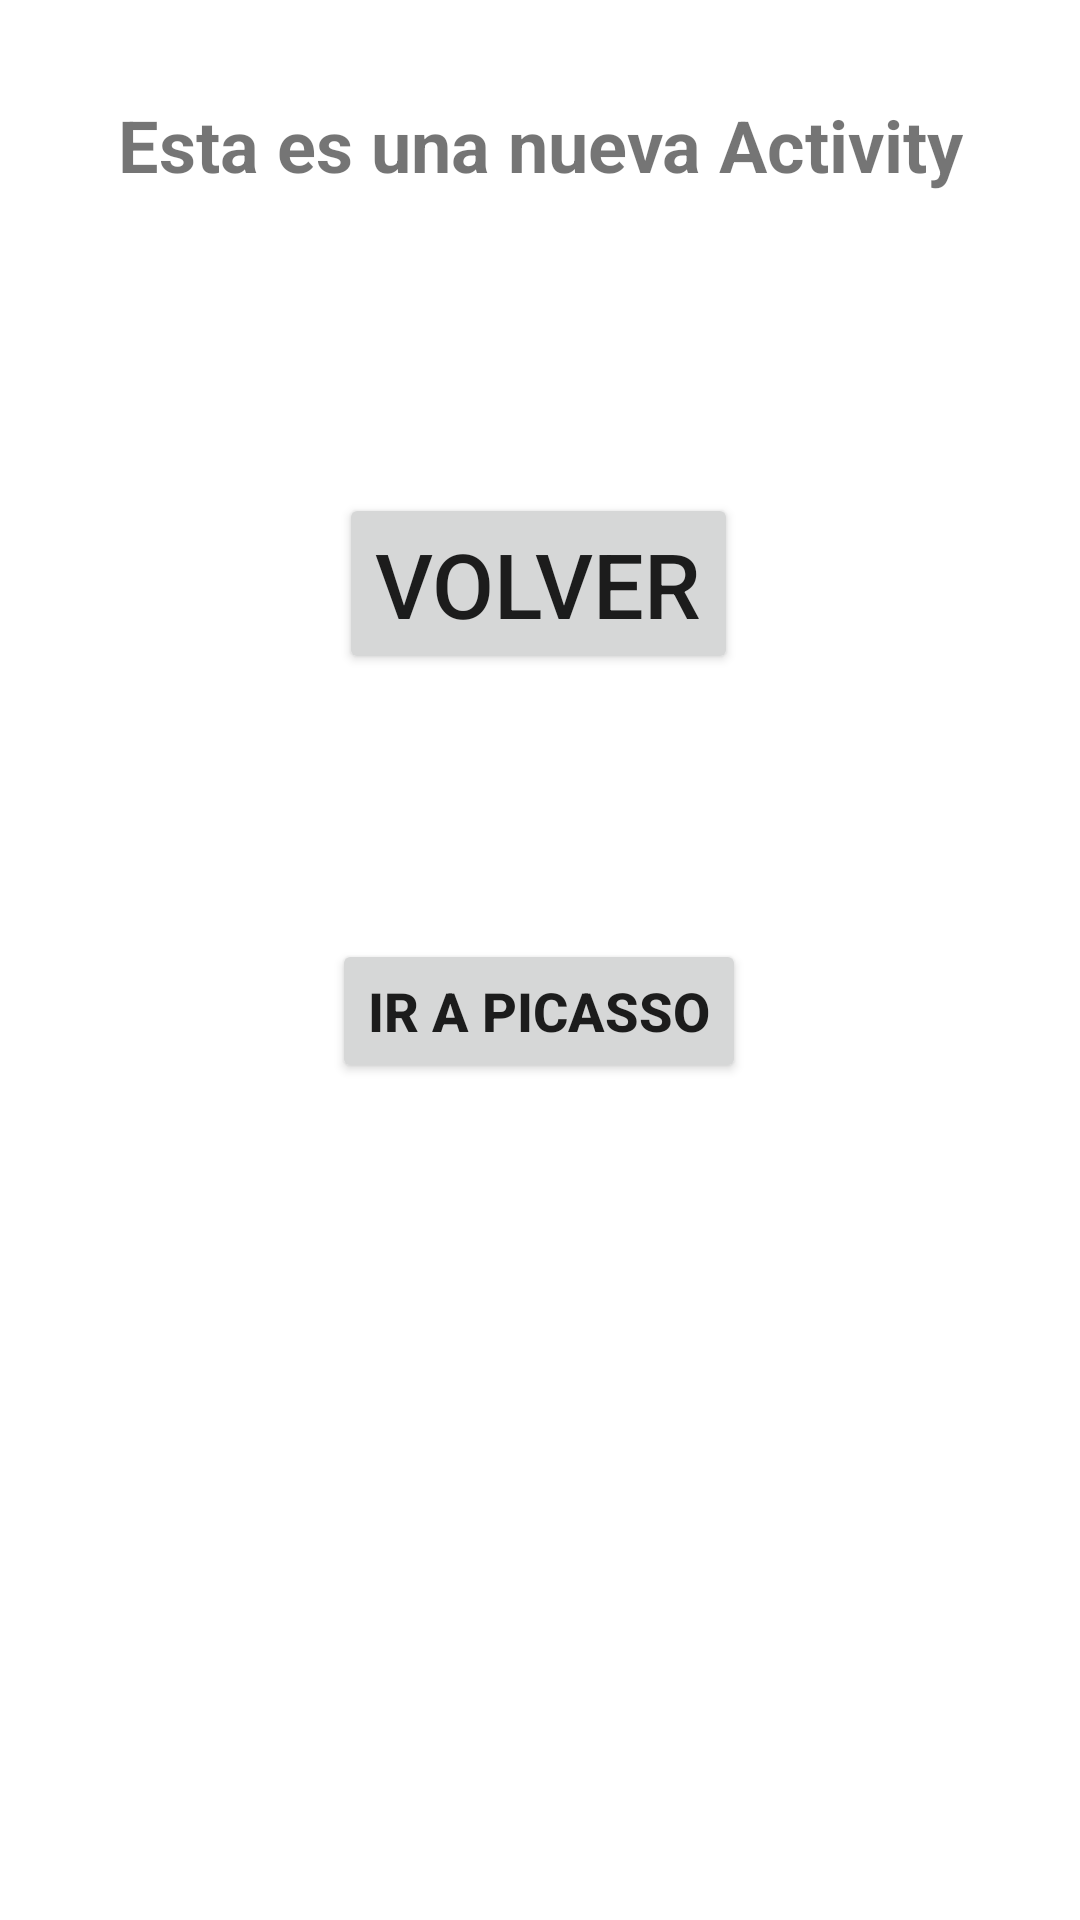

Layout XML and referenced resources for this Android screen:
<!-- AndroidManifest.xml: application theme AppTheme -->
<!-- res/layout/activity_main3.xml -->
<?xml version="1.0" encoding="utf-8"?>
<androidx.constraintlayout.widget.ConstraintLayout xmlns:android="http://schemas.android.com/apk/res/android"
    xmlns:app="http://schemas.android.com/apk/res-auto"
    xmlns:tools="http://schemas.android.com/tools"
    android:id="@+id/LyActivity3"
    android:layout_width="match_parent"
    android:layout_height="match_parent"
    tools:context=".Main3Activity">

    <Button
        android:id="@+id/btnVolver"
        android:layout_width="wrap_content"
        android:layout_height="wrap_content"
        android:layout_marginTop="100dp"
        android:text="@string/volver"
        android:textSize="30sp"
        app:layout_constraintEnd_toEndOf="parent"
        app:layout_constraintHorizontal_bias="0.498"
        app:layout_constraintStart_toStartOf="parent"
        app:layout_constraintTop_toBottomOf="@+id/textView" />

    <Button
        android:id="@+id/btnIrAPicasso"
        android:layout_width="wrap_content"
        android:layout_height="wrap_content"
        android:layout_marginTop="24dp"
        android:text="@string/ir_a_picasso"
        android:textSize="18sp"
        android:textStyle="bold"
        app:layout_constraintEnd_toEndOf="parent"
        app:layout_constraintHorizontal_bias="0.498"
        app:layout_constraintStart_toStartOf="parent"
        app:layout_constraintTop_toBottomOf="@+id/textParametro" />

    <TextView
        android:id="@+id/textView"
        android:layout_width="wrap_content"
        android:layout_height="wrap_content"
        android:layout_marginTop="32dp"
        android:text="@string/esta_es_una_nueva_activity"
        android:textAlignment="center"
        android:textSize="24sp"
        android:textStyle="bold"
        app:layout_constraintEnd_toEndOf="parent"
        app:layout_constraintStart_toStartOf="parent"
        app:layout_constraintTop_toTopOf="parent" />

    <TextView
        android:id="@+id/textParametro"
        android:layout_width="wrap_content"
        android:layout_height="wrap_content"
        android:layout_marginTop="32dp"
        tools:text="texto"
        android:textAlignment="center"
        android:textSize="24sp"
        android:textStyle="bold"
        app:layout_constraintEnd_toEndOf="parent"
        app:layout_constraintHorizontal_bias="0.496"
        app:layout_constraintStart_toStartOf="parent"
        app:layout_constraintTop_toBottomOf="@+id/btnVolver" />
</androidx.constraintlayout.widget.ConstraintLayout>
<!-- resources referenced by this layout -->
<resources>
  <string name="esta_es_una_nueva_activity">Esta es una nueva Activity</string>
  <string name="ir_a_picasso">Ir a picasso</string>
  <string name="volver">Volver</string>
  <style name="AppTheme" parent="Theme.MaterialComponents.DayNight.NoActionBar">
          
          <item name="colorPrimary">@color/colorPrimary</item>
          <item name="colorPrimaryDark">@color/colorPrimaryDark</item>
          <item name="colorAccent">@color/colorAccent</item>
      </style>
  <!-- not gathered from this repository: default colours our renderer supplied (Android Studio template values) -->
  <color name="colorPrimary">#FF6200EE</color>
  <color name="colorPrimaryDark">#FF3700B3</color>
  <color name="colorAccent">#FF03DAC5</color>
</resources>
